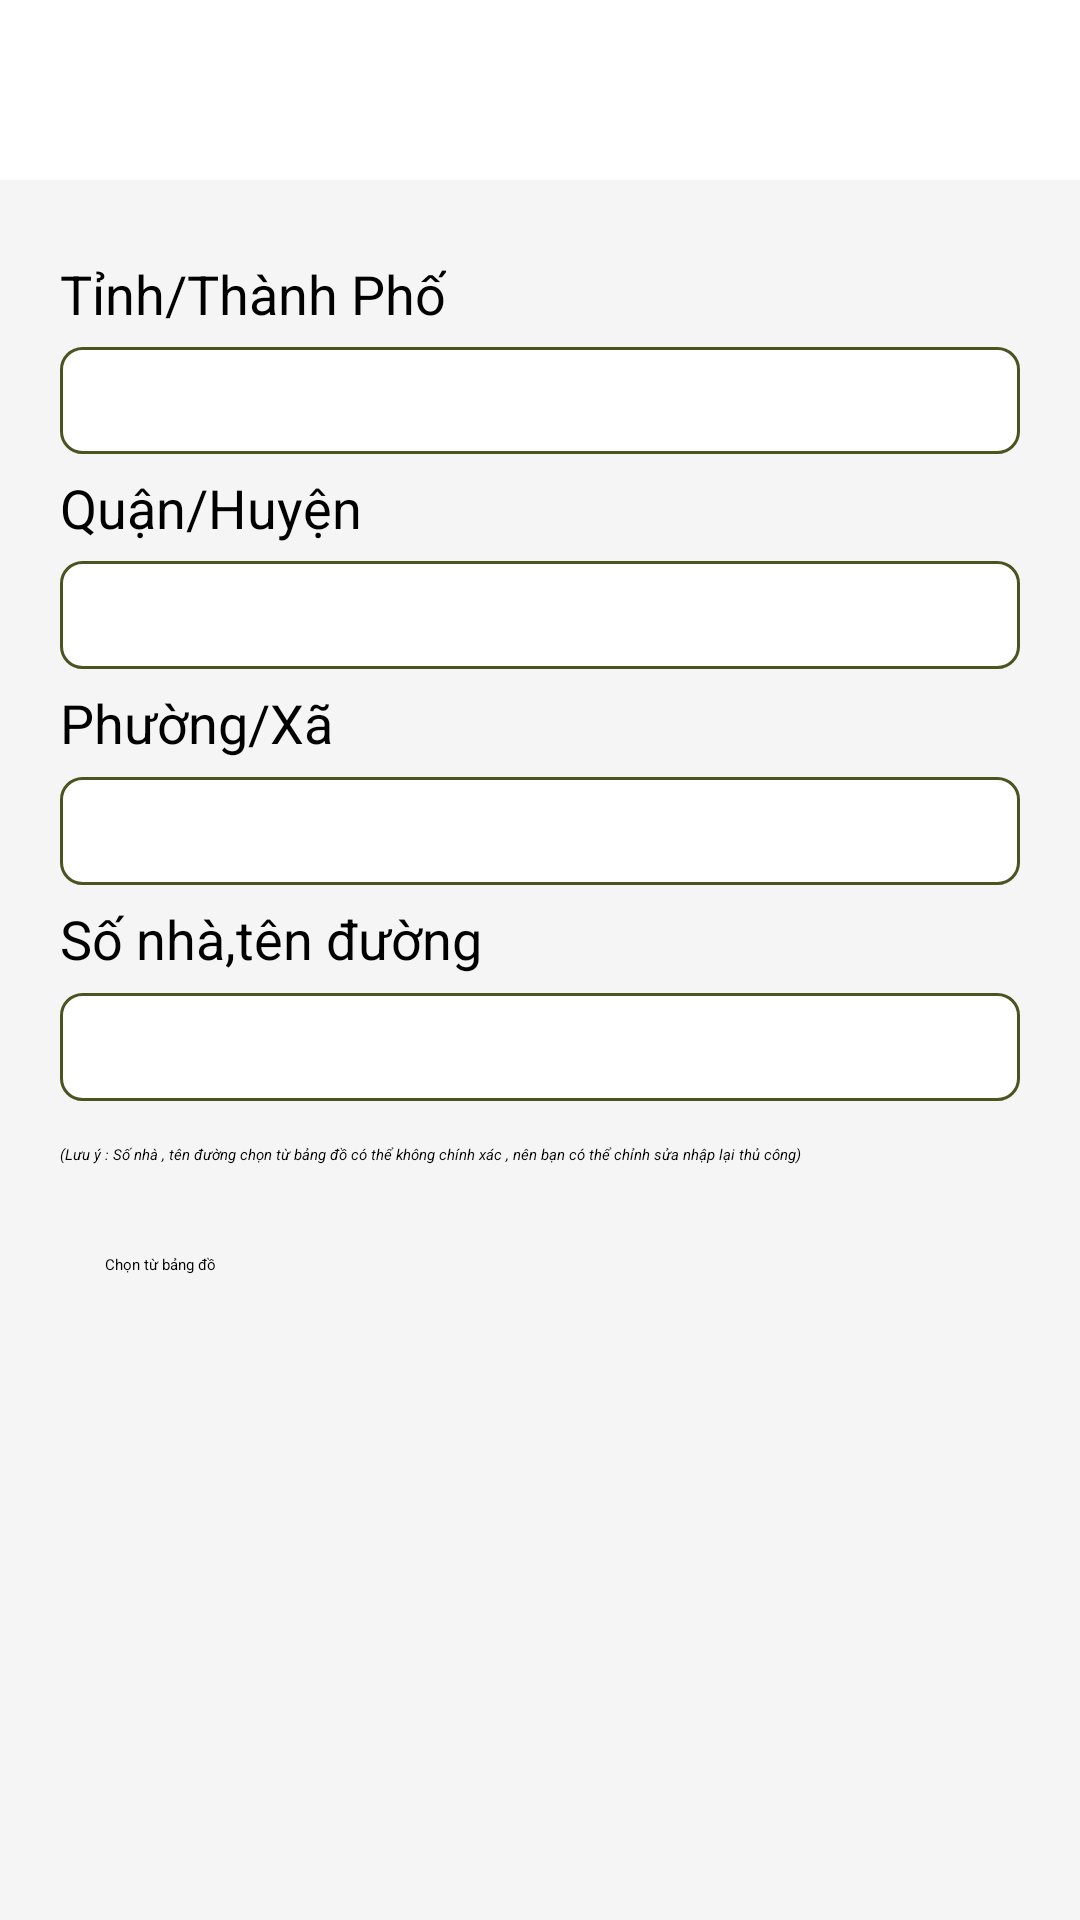

Android layout source for this screen:
<!-- AndroidManifest.xml: application theme Theme.TroMoiProject -->
<!-- res/layout/chooseaddress_layout.xml -->
<?xml version="1.0" encoding="utf-8"?>
<LinearLayout xmlns:android="http://schemas.android.com/apk/res/android"
    android:layout_width="match_parent"
    android:layout_height="match_parent"
    android:orientation="vertical"
    android:background="#F5F5F5">


    <LinearLayout
        android:layout_width="match_parent"
        android:layout_height="0dp"
        android:layout_gravity=""
        android:layout_weight="1"
        android:background="@color/white"
        android:orientation="horizontal"
        android:gravity="center_vertical|center_horizontal">




    </LinearLayout>

    <LinearLayout
        android:layout_margin="20dp"
        android:layout_width="match_parent"
        android:layout_height="0dp"
        android:layout_weight="6"
        android:orientation="vertical">

        <TextView
            android:layout_width="wrap_content"
            android:layout_height="0dp"
            android:gravity="center_vertical"
            android:layout_weight="1"
            android:textSize="18sp"
            android:textColor="@color/black"
            android:text="@string/thanhpho" />

        <Spinner
            android:id="@+id/spnThanhPho"
            android:layout_width="match_parent"
            android:layout_height="0dp"
            android:layout_weight="1"
            android:background="@drawable/boder" />

        <TextView
            android:layout_width="wrap_content"
            android:layout_height="0dp"
            android:layout_weight="1"
            android:gravity="center_vertical"
            android:textSize="18sp"
            android:textColor="@color/black"
            android:text="@string/quanhuyen" />

        <Spinner
            android:id="@+id/spnQuanHuyen"
            android:layout_width="match_parent"
            android:layout_height="0dp"
            android:layout_weight="1"
            android:background="@drawable/boder"
            />

        <TextView
            android:layout_width="wrap_content"
            android:layout_height="0dp"
            android:layout_weight="1"
            android:gravity="center_vertical"
            android:textSize="18sp"
            android:textColor="@color/black"
            android:text="@string/xaphuong" />

        <Spinner
            android:id="@+id/spnXaPhuong"
            android:layout_width="match_parent"
            android:layout_height="0dp"
            android:layout_weight="1"
            android:background="@drawable/boder"/>
        <TextView
            android:layout_width="wrap_content"
            android:layout_height="0dp"
            android:layout_weight="1"
            android:gravity="center_vertical"
            android:textSize="18sp"
            android:textColor="@color/black"
            android:text="@string/sonha" />

        <Spinner
            android:id="@+id/spnSoNha"
            android:layout_width="match_parent"
            android:layout_height="0dp"
            android:layout_weight="1"
            android:background="@drawable/boder"
            />

        <TextView
            android:layout_width="wrap_content"
            android:layout_height="0dp"
            android:layout_weight="1"
            android:gravity="center_vertical"
            android:textStyle="italic"
            android:hint="@string/luuy" />

        <Button
            android:id="@+id/choosefrommap"
            android:layout_width="match_parent"
            android:padding="15dp"
            android:layout_height="wrap_content"
            android:backgroundTint="@color/deepskyblue"
            android:text="@string/formmap" />
    </LinearLayout>

    <LinearLayout
        android:layout_width="match_parent"
        android:layout_height="0dp"
        android:layout_weight="3">


    </LinearLayout>
</LinearLayout>
<!-- resources referenced by this layout -->
<resources>
  <color name="black">#FF000000</color>
  <color name="deepskyblue">#00bfff</color>
  <color name="white">#FFFFFFFF</color>
  <!-- drawable boder (drawable) -->
  <?xml version="1.0" encoding="utf-8"?>
  <shape xmlns:android="http://schemas.android.com/apk/res/android">
      <stroke
          android:width="1dip"
          android:color="#4b5320"
          android:dashGap="@android:dimen/app_icon_size"/>
  
      <solid android:color="#ffffff" />
      <corners android:radius="7dp"></corners>
      <padding android:left="10dp"></padding>
  </shape>
  <string name="formmap">Chọn từ bảng đồ</string>
  <string name="luuy">(Lưu ý : Số nhà , tên đường chọn từ bảng đồ có thể không chính xác , nên bạn có thể chỉnh sửa nhập lại thủ công)</string>
  <string name="quanhuyen">Quận/Huyện</string>
  <string name="sonha">Số nhà,tên đường</string>
  <string name="thanhpho">Tỉnh/Thành Phố</string>
  <string name="xaphuong">Phường/Xã</string>
</resources>
